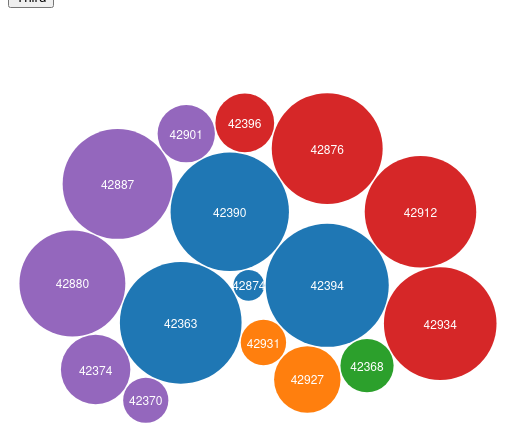
D3 v3 page, settled after 360 driven frames (6 s of simulated time); the page loaded 1 data file(s).



var diameter = 500, //max size of the bubbles
    color    = d3.scale.category10(); //color category

var bubble = d3.layout.pack()
    .sort(null)
    .size([diameter, diameter])
    .padding(1.5);

var svg = d3.select("body")
    .append("svg")
    .attr("width", diameter)
    .attr("height", diameter)
    .attr("class", "bubble");

d3.csv("DataDistribution.csv", function(error, data){

    //convert numerical values from strings to numbers
    data = data.map(function(d){ d.value = +d.BinCount; return d; });

    //bubbles needs very specific format, convert data to this.
    var nodes = bubble.nodes({children:data}).filter(function(d) { return !d.children; });

    //setup the chart
    var bubbles = svg.append("g")
        .attr("transform", "translate(0,0)")
        .selectAll(".bubble")
        .data(nodes)
        .enter();

    //create the bubbles
    bubbles.append("circle")
        .attr("r", function(d){ return d.r; })
        .attr("cx", function(d){ return d.x; })
        .attr("cy", function(d){ return d.y; })
        .style("fill", function(d) { return color(d["Owner"]); });

    //format the text for each bubble
    bubbles.append("text")
        .attr("x", function(d){ return d.x; })
        .attr("y", function(d){ return d.y + 5; })
        .attr("text-anchor", "middle")
        .text(function(d){ return d["Id Num"]; })
        .style({
            "fill":"white", 
            "font-family":"Helvetica Neue, Helvetica, Arial, san-serif",
            "font-size": "12px"
        });
})



### data: DataDistribution.csv
?Id Num, Owner, BinCountGood, BinCount
42874, Shell, 92282, 120022
42394, Shell, 1418111, 1910090
42390, Shell, 1103285, 1767240
42363, Shell, 1349364, 1868550
42931, Noble, 177933, 259613
42927, Noble, 449534, 557115
42368, Conoco, 325777, 356880
42934, Chevron, 671781, 1600365
42912, Chevron, 874716, 1569165
42876, Chevron, 765502, 1552330
42396, Chevron, 381092, 436096
42901, BP, 80226, 414250
42887, BP, 1453699, 1522860
42880, BP, 742516, 1414600
42374, BP, 419726, 608672
42370, BP, 246756, 257712